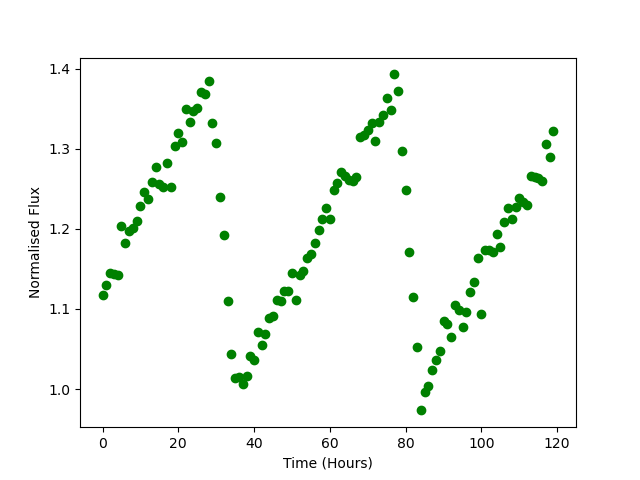

Source data for this figure (header and first rows):
Time, Flux
0.0, 1.117
1.0, 1.13
2.0, 1.145
3.0, 1.144
4.0, 1.143
5.0, 1.203
6.0, 1.182
7.0, 1.197
8.0, 1.201
9.0, 1.21
10.0, 1.228
11.0, 1.246
12.0, 1.237
13.0, 1.258
14.0, 1.277
15.0, 1.256
16.0, 1.252
17.0, 1.282
18.0, 1.252
19.0, 1.303
20.0, 1.32
21.0, 1.308
22.0, 1.35
23.0, 1.333
24.0, 1.347
25.0, 1.351
26.0, 1.371
27.0, 1.368
28.0, 1.385
29.0, 1.332
30.0, 1.307
31.0, 1.24
32.0, 1.192
33.0, 1.11
34.0, 1.044
35.0, 1.014
36.0, 1.015
37.0, 1.006
38.0, 1.016
39.0, 1.041
40.0, 1.036
41.0, 1.071
42.0, 1.055
43.0, 1.069
44.0, 1.089
45.0, 1.091
46.0, 1.111
47.0, 1.11
48.0, 1.123
49.0, 1.123
50.0, 1.145
51.0, 1.111
52.0, 1.143
53.0, 1.147
54.0, 1.164
55.0, 1.168
56.0, 1.183
57.0, 1.198
58.0, 1.212
59.0, 1.226
... 60 more rows
